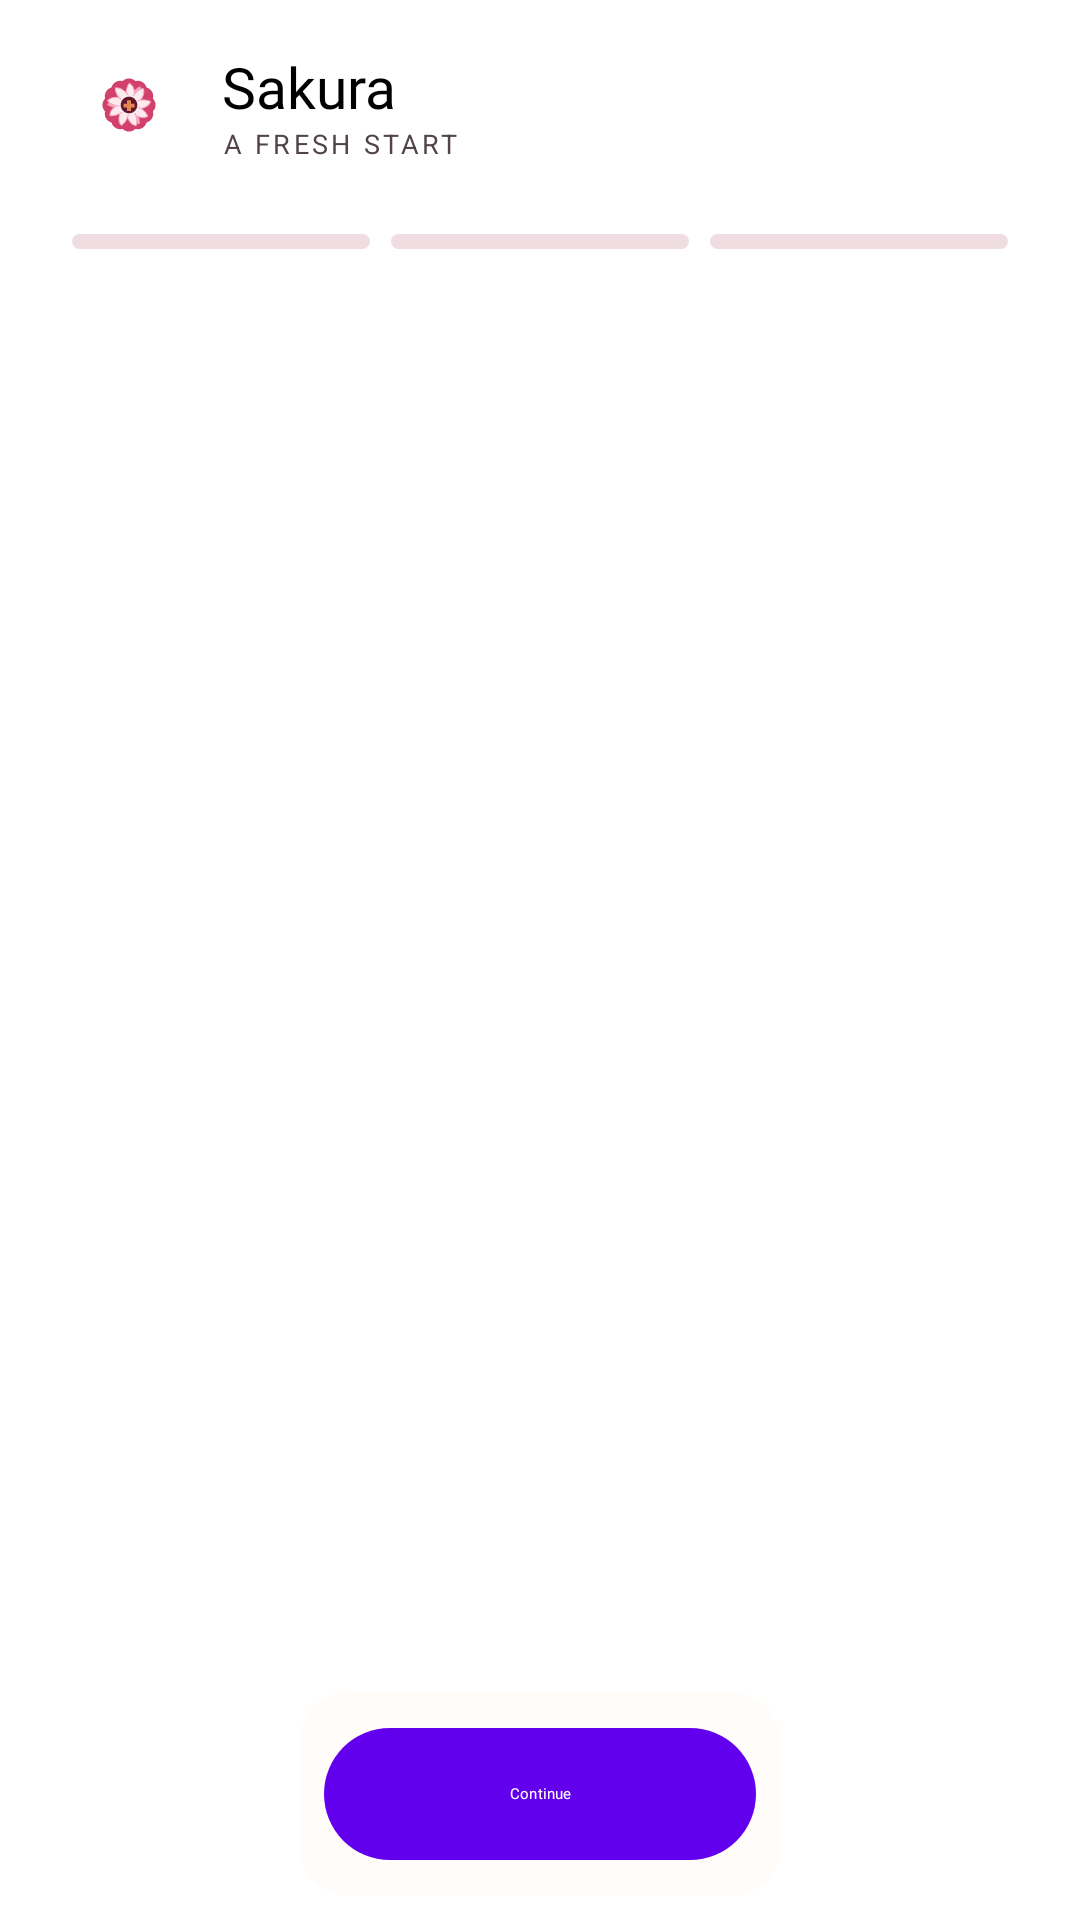

Produce the Android XML layout that renders to this screen, including the resource entries it uses.
<!-- AndroidManifest.xml: fallback theme Theme.MaterialComponents.DayNight.NoActionBar -->
<!-- res/layout/fragment_setup.xml -->
<?xml version="1.0" encoding="utf-8"?>
<androidx.constraintlayout.widget.ConstraintLayout
    xmlns:android="http://schemas.android.com/apk/res/android"
    xmlns:app="http://schemas.android.com/apk/res-auto"
    android:id="@+id/setup_root"
    android:layout_width="match_parent"
    android:layout_height="match_parent"
    android:background="?attr/colorSurface">

    <LinearLayout
        android:id="@+id/setup_header"
        android:layout_width="0dp"
        android:layout_height="wrap_content"
        android:layout_marginStart="24dp"
        android:layout_marginTop="8dp"
        android:layout_marginEnd="24dp"
        android:gravity="center_vertical"
        android:orientation="horizontal"
        android:paddingTop="8dp"
        android:paddingBottom="8dp"
        app:layout_constraintEnd_toEndOf="parent"
        app:layout_constraintStart_toStartOf="parent"
        app:layout_constraintTop_toTopOf="parent">

        <ImageView
            android:layout_width="38dp"
            android:layout_height="38dp"
            android:contentDescription="@null"
            android:src="@drawable/sakura_flower" />

        <LinearLayout
            android:layout_width="0dp"
            android:layout_height="wrap_content"
            android:layout_marginStart="12dp"
            android:layout_weight="1"
            android:orientation="vertical">

            <TextView
                android:layout_width="wrap_content"
                android:layout_height="wrap_content"
                android:fontFamily="@font/google_sans_medium"
                android:text="@string/app_name"
                android:textColor="?attr/colorOnBackground"
                android:textSize="19sp" />

            <TextView
                android:layout_width="wrap_content"
                android:layout_height="wrap_content"
                android:letterSpacing="0.12"
                android:text="@string/setup_brand_subtitle"
                android:textColor="@color/suyu_onSurfaceVariant"
                android:textSize="9sp" />
        </LinearLayout>

        <TextView
            android:id="@+id/setup_step_label"
            android:layout_width="wrap_content"
            android:layout_height="wrap_content"
            android:fontFamily="@font/google_sans_medium"
            android:letterSpacing="0.08"
            android:textColor="?attr/colorPrimary"
            android:textSize="12sp" />
    </LinearLayout>

    <LinearLayout
        android:id="@+id/setup_progress"
        android:layout_width="0dp"
        android:layout_height="5dp"
        android:layout_marginStart="24dp"
        android:layout_marginTop="16dp"
        android:layout_marginEnd="24dp"
        android:orientation="horizontal"
        app:layout_constraintEnd_toEndOf="parent"
        app:layout_constraintStart_toStartOf="parent"
        app:layout_constraintTop_toBottomOf="@id/setup_header">

        <View
            android:id="@+id/setup_progress_step_1"
            android:layout_width="0dp"
            android:layout_height="match_parent"
            android:layout_marginEnd="5dp"
            android:layout_weight="1"
            android:background="@drawable/sakura_progress_track" />

        <View
            android:id="@+id/setup_progress_step_2"
            android:layout_width="0dp"
            android:layout_height="match_parent"
            android:layout_marginHorizontal="2dp"
            android:layout_weight="1"
            android:background="@drawable/sakura_progress_track" />

        <View
            android:id="@+id/setup_progress_step_3"
            android:layout_width="0dp"
            android:layout_height="match_parent"
            android:layout_marginStart="5dp"
            android:layout_weight="1"
            android:background="@drawable/sakura_progress_track" />
    </LinearLayout>

    <androidx.viewpager2.widget.ViewPager2
        android:id="@+id/viewPager2"
        android:layout_width="0dp"
        android:layout_height="0dp"
        android:clipChildren="false"
        android:clipToPadding="false"
        app:layout_constraintBottom_toTopOf="@id/constraint_buttons"
        app:layout_constraintEnd_toEndOf="parent"
        app:layout_constraintStart_toStartOf="parent"
        app:layout_constraintTop_toBottomOf="@id/setup_progress" />

    <androidx.constraintlayout.widget.ConstraintLayout
        android:id="@+id/constraint_buttons"
        android:layout_width="wrap_content"
        android:layout_height="wrap_content"
        android:layout_marginBottom="8dp"
        android:background="@drawable/suyu_card_background"
        android:padding="8dp"
        app:layout_constraintBottom_toBottomOf="parent"
        app:layout_constraintEnd_toEndOf="parent"
        app:layout_constraintStart_toStartOf="parent"
        app:layout_constraintHorizontal_bias="0.5">

        <com.google.android.material.button.MaterialButton
            android:id="@+id/button_back"
            style="@style/SuyuButton.Secondary"
            android:layout_width="wrap_content"
            android:layout_height="52dp"
            android:minWidth="104dp"
            android:text="@string/back"
            android:visibility="gone"
            app:layout_constraintBottom_toBottomOf="parent"
            app:layout_constraintStart_toStartOf="parent"
            app:layout_constraintTop_toTopOf="parent" />

        <com.google.android.material.button.MaterialButton
            android:id="@+id/button_next"
            style="@style/SuyuButton.Primary"
            android:layout_width="wrap_content"
            android:layout_height="52dp"
            android:minWidth="144dp"
            android:text="@string/next"
            android:visibility="visible"
            app:layout_constraintBottom_toBottomOf="parent"
            app:layout_constraintEnd_toEndOf="parent"
            app:layout_constraintStart_toStartOf="parent"
            app:layout_constraintTop_toTopOf="parent" />
    </androidx.constraintlayout.widget.ConstraintLayout>
</androidx.constraintlayout.widget.ConstraintLayout>
<!-- resources referenced by this layout -->
<resources>
  <color name="suyu_onSurfaceVariant">#514348</color>
  <!-- drawable sakura_flower: vector/xml drawable (drawable, 6297 chars, omitted) -->
  <!-- drawable sakura_progress_track (drawable) -->
  <shape xmlns:android="http://schemas.android.com/apk/res/android" android:shape="rectangle">
      <corners android:radius="8dp" />
      <solid android:color="@color/sakura_track" />
  </shape>
  <!-- drawable suyu_card_background (drawable) -->
  <?xml version="1.0" encoding="utf-8"?>
  <shape xmlns:android="http://schemas.android.com/apk/res/android"
      android:shape="rectangle">
  
      <solid android:color="@color/neon_card_background" />
  
      <corners android:radius="16dp" />
  
  </shape>
  <string name="app_name" translatable="false">Sakura</string>
  <string name="back">Back</string>
  <string name="next">Continue</string>
  <string name="setup_brand_subtitle">A FRESH START</string>
  <style name="SuyuButton.Primary" parent="Widget.Material3.Button">
          <item name="android:minHeight">@dimen/m3_touch_target_size</item>
          <item name="android:textAppearance">?attr/textAppearanceLabelLarge</item>
          <item name="android:textAllCaps">false</item>
          <item name="android:fontFamily">@font/google_sans_medium</item>
          <item name="android:letterSpacing">0.01</item>
          
          <item name="cornerRadius">28dp</item>
      </style>
  <style name="SuyuButton.Secondary" parent="Widget.Material3.Button.OutlinedButton">
          <item name="android:minHeight">@dimen/m3_touch_target_size</item>
          <item name="android:textAppearance">?attr/textAppearanceLabelLarge</item>
          <item name="strokeWidth">1dp</item>
          <item name="android:textAllCaps">false</item>
          <item name="android:fontFamily">@font/google_sans_medium</item>
          
          <item name="cornerRadius">28dp</item>
          <item name="android:letterSpacing">0.01</item>
      </style>
  <color name="sakura_track">#F0DDE2</color>
  <color name="neon_card_background">#FFFCFA</color>
  <dimen name="m3_touch_target_size">48dp</dimen>
</resources>
